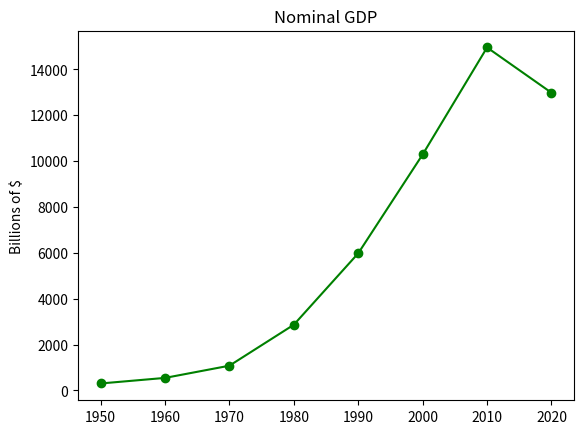

The matplotlib source for this figure:
from matplotlib import pyplot as plt

# Tableau Speak - Dimensions
years = [
    1950,
    1960,
    1970,
    1980,
    1990,
    2000,
    2010,
    2020
]

# Tableau Speak - Measures
gdp = [
    300.2,
    543.3,
    1075.9,
    2862.5,
    5979.6,
    10289.7,
    14958.3,
    12983.3
]

# create a line chart, years on x-axis, gdp on y-axis
plt.plot(
    years,
    gdp,
    color='green',
    marker='o',
    linestyle='solid'
)

# add a title
plt.title("Nominal GDP")

# add a label to the y-axis
plt.ylabel("Billions of $")

plt.show()
